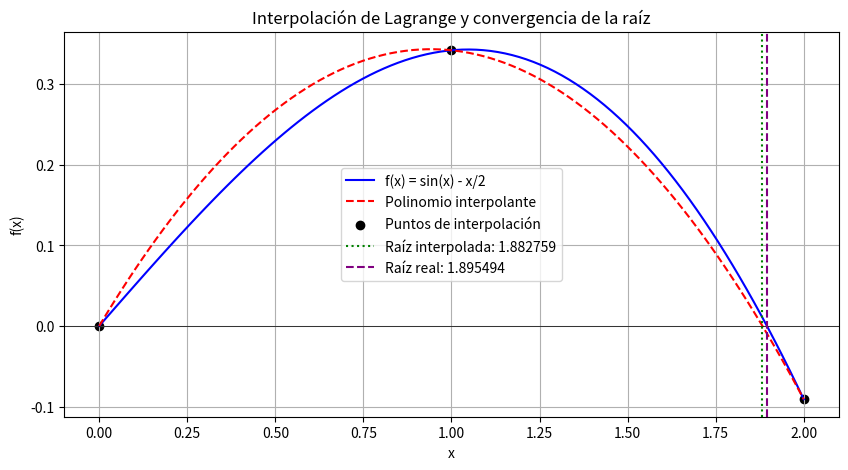

Source code (Python):
import numpy as np
import matplotlib.pyplot as plt
from scipy.interpolate import lagrange
from scipy.optimize import fsolve

def f(x):
    return np.sin(x) - x/2

# Selección de tres puntos equidistantes en el intervalo [0,2]
x_points = np.linspace(0, 2, 3)
y_points = f(x_points)

# Construcción del polinomio interpolante de Lagrange
poly = lagrange(x_points, y_points)

# Encontrar la raíz del polinomio interpolante
root_interp = fsolve(poly, 1)[0]  # Se inicia la búsqueda en x=1

# Cálculo de errores
root_real = fsolve(f, 1)[0]  # Raíz real de f(x)
error_abs = abs(root_real - root_interp)
error_rel = error_abs / abs(root_real)
error_quad = error_abs**2

# Impresión de resultados
print(f"Raíz interpolada: {root_interp:.6f}")
print(f"Raíz real: {root_real:.6f}")
print(f"Error absoluto: {error_abs:.6e}")
print(f"Error relativo: {error_rel:.6e}")
print(f"Error cuadrático: {error_quad:.6e}")

# Generación de gráficos
x_vals = np.linspace(0, 2, 100)
y_vals = f(x_vals)
y_interp_vals = poly(x_vals)

plt.figure(figsize=(10,5))
plt.plot(x_vals, y_vals, label='f(x) = sin(x) - x/2', color='blue')
plt.plot(x_vals, y_interp_vals, label='Polinomio interpolante', linestyle='--', color='red')
plt.scatter(x_points, y_points, color='black', label='Puntos de interpolación')
plt.axhline(0, color='black', linewidth=0.5)
plt.axvline(root_interp, color='green', linestyle=':', label=f'Raíz interpolada: {root_interp:.6f}')
plt.axvline(root_real, color='purple', linestyle='--', label=f'Raíz real: {root_real:.6f}')
plt.legend()
plt.title("Interpolación de Lagrange y convergencia de la raíz")
plt.xlabel("x")
plt.ylabel("f(x)")
plt.grid()
plt.show()
